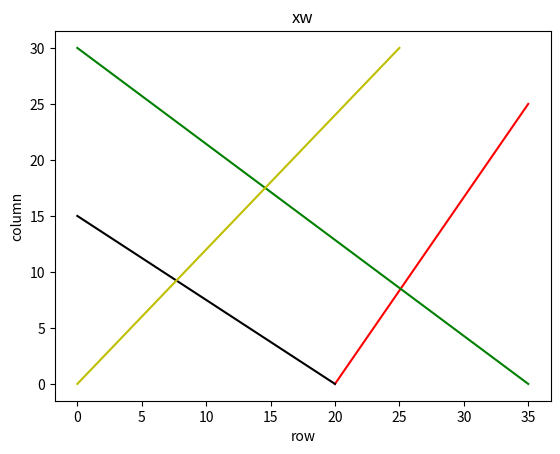

Here is the Python script that generated this plot:


import matplotlib.pyplot as plt
plt.figure()
plt.plot([20, 35], [0, 25], 'r', [0, 35], [30, 0],
         'g', [20, 0], [0, 15], 'k', [0, 25,], [0, 30], 'y')
plt.xlabel("row")
plt.ylabel("column")
plt.title("xw")
plt.show()
